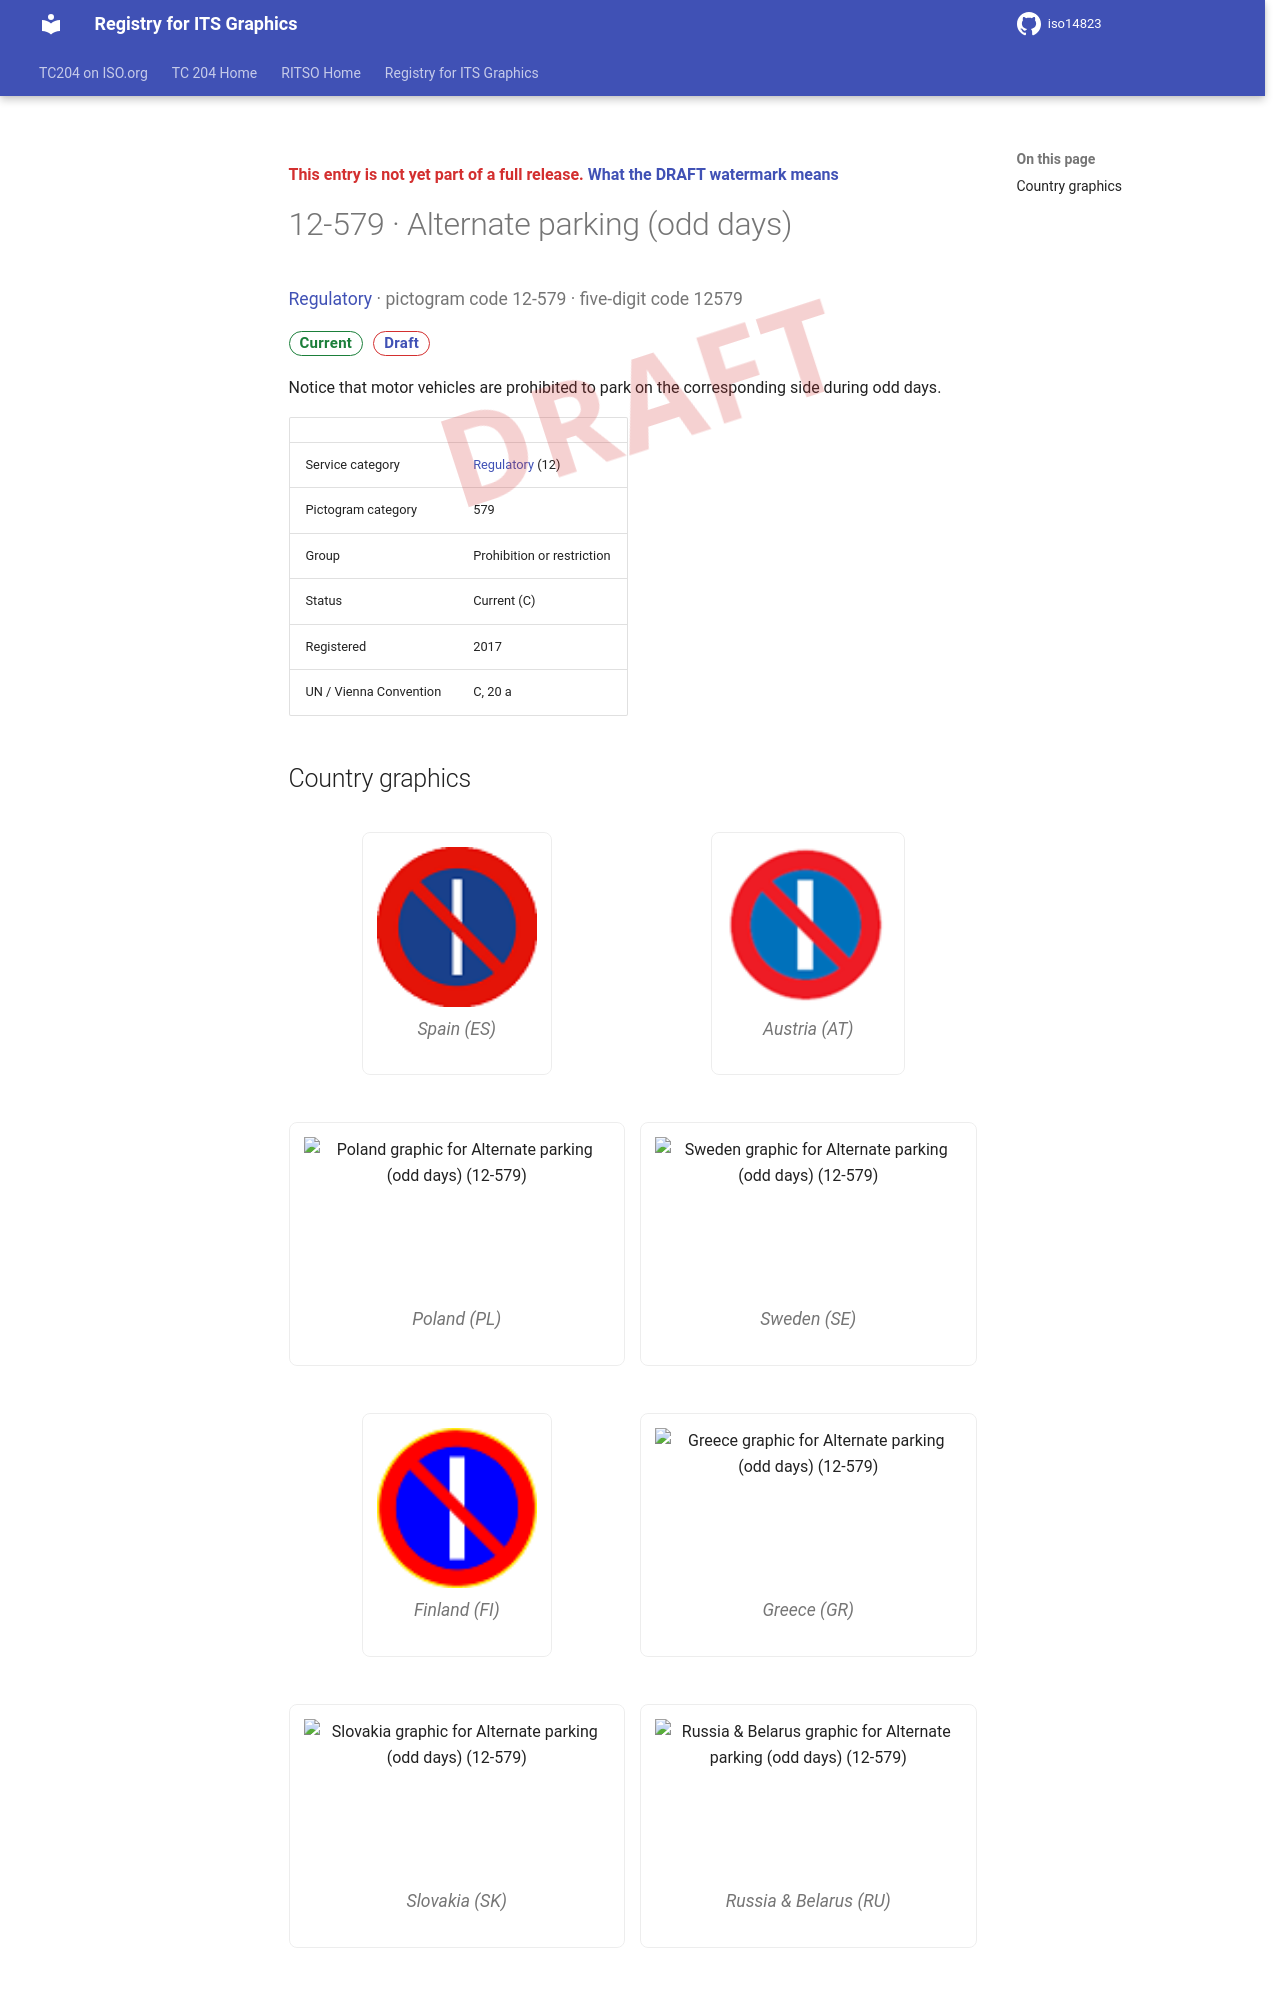

repository: k-vaughn/iso14823 · page: v0.1.0-alpha.1/signs/12-579/index.html · generator: mkdocs

<div class="draft4-watermark" aria-hidden="true"></div>

<p class="draft-note">This entry is not yet part of a full release. <a href="../#draft-watermark">What the DRAFT watermark means</a></p>

# 12-579 · Alternate parking (odd days)

<p class="sign-kicker"><a href="../categories/12/">Regulatory</a> · pictogram code 12-579 · five-digit code 12579</p>
<p class="sign-chips"><span class="chip chip-current">Current</span> <a class="chip chip-draft" href="../#draft-watermark">Draft</a></p>
<p>Notice that motor vehicles are prohibited to park on the corresponding side during odd days.</p>
| | |
| --- | --- |
| Service category | <a href="../categories/12/">Regulatory</a> (12) |
| Pictogram category | 579 |
| Group | Prohibition or restriction |
| Status | Current (C) |
| Registered | 2017 |
| UN / Vienna Convention | C, 20 a |
